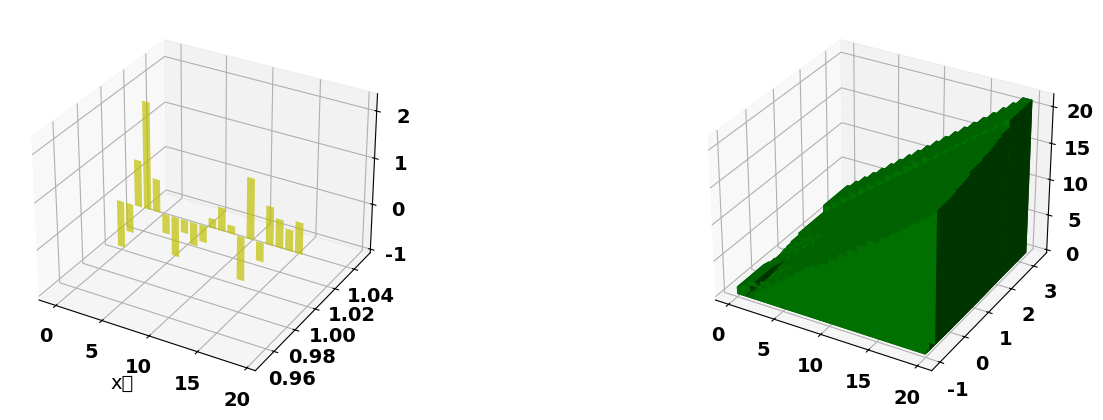

Source code (Python):
import numpy as np
from mpl_toolkits.mplot3d import Axes3D
import matplotlib.pyplot as plt
font = {
    'family': 'SimHei',
    'weight': 'bold',
    'size': '14'
}
plt.rc('font', **font)
plt.rc('axes', unicode_minus=False)
fig = plt.figure(figsize=(16, 5))
ax = fig.add_subplot(121, projection='3d')
x1 = np.arange(20)
y1 = np.random.randn(20)
print(y1)
ax.bar(x1, y1, zs=1, zdir='y', color='y', alpha=0.7)
ax.set_xlabel('x轴')

ax1 = fig.add_subplot(122, projection='3d')
x2, y2 = np.meshgrid(x1, y1)
x2, y2 = x2.ravel(), y2.ravel()
z2 = np.abs(x2 + y2)
ax1.bar3d(x2, y2, 0, dx=1, dy=1, dz=z2, shade=True, color='g')  # dx 深度



plt.show()

